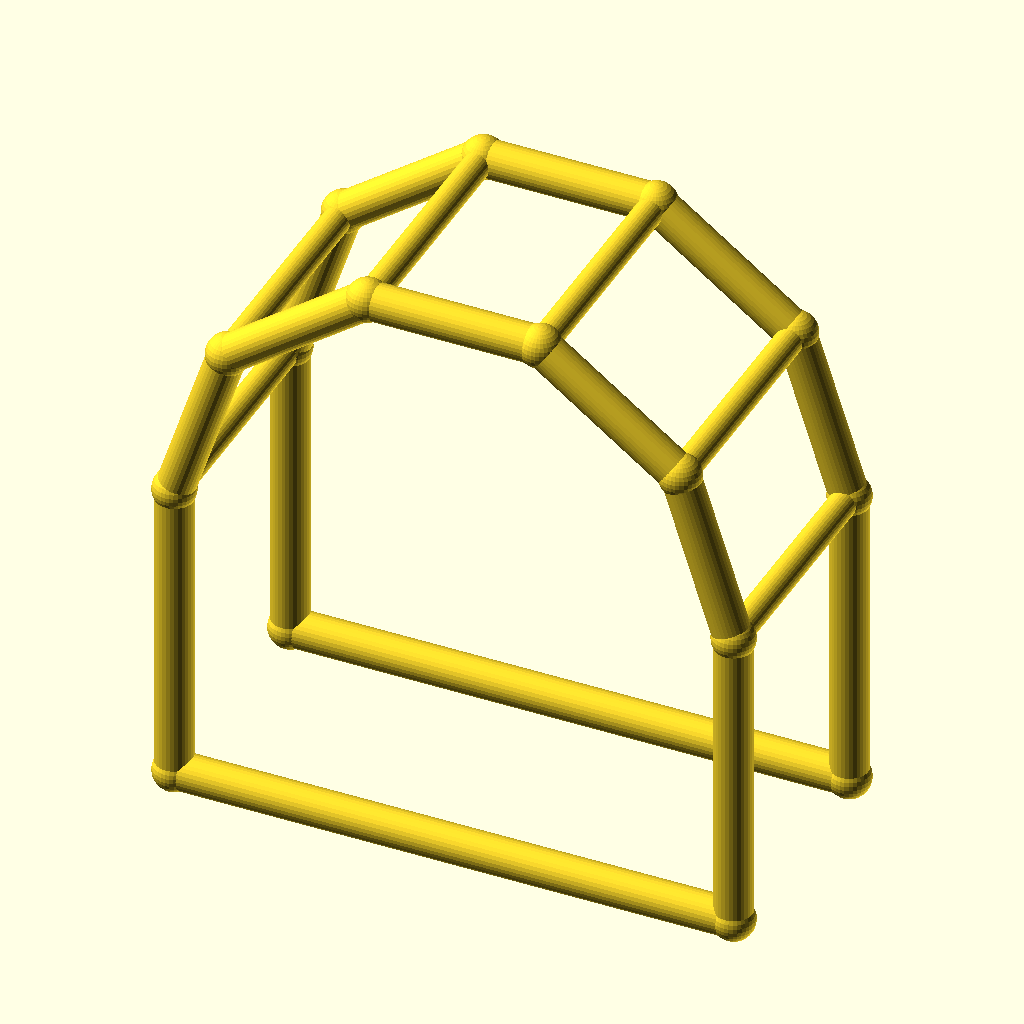
Cell 1: rendered with the file's own defaults.
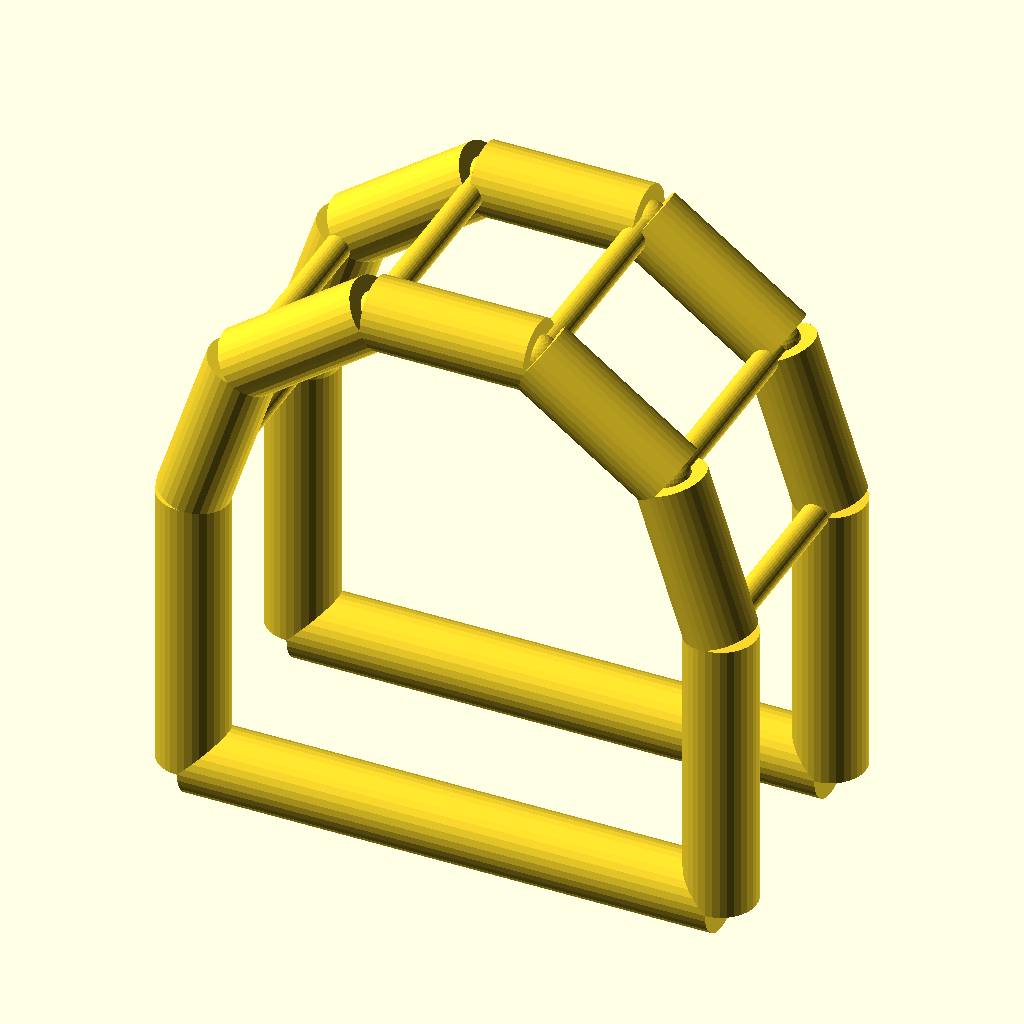
Cell 2: chord_r = 6 (everything else at default).
The same orthographic view direction (rotation 55°, 0°, 25°; colour scheme Cornfield) for every cell, with the view re-fitted per cell, so scale and position can differ between cells.
Source of the model, optional_data/data/wire4/pergola/scene_0041.scad:
$fn = 32;

// ----------------------------------------------------------------------
// Pergola arch: 5-segment arches, span 90 mm
// ----------------------------------------------------------------------

// --- parameters (mm) ---
span = 90;                // arch span, X
post_h = 50;              // post height
arch_r = 45;              // arch radius
depth = 40;               // frame spacing, Y
chord_r = 3;              // arch and post member radius
brace_r = 2.2;            // purlin member radius
joint_r = 3.4;            // joint ball radius

bbox_x = 96.8;  // overall X, joints included
bbox_y = 46.8;  // overall Y, joints included
bbox_z = 99.6;  // overall Z, joints included
chord_d = 2 * chord_r;  // arch stock diameter
brace_d = 2 * brace_r;  // purlin stock diameter
nodes = [[0.0, 0.0, 0.0], [90.0, 0.0, 0.0], [0.0, 0.0, 50.0], [8.5942, 0.0, 76.4503], [31.0942, 0.0, 92.7975], [58.9058, 0.0, 92.7975], [81.4058, 0.0, 76.4503], [90.0, 0.0, 50.0], [0.0, 40.0, 0.0], [90.0, 40.0, 0.0], [0.0, 40.0, 50.0], [8.5942, 40.0, 76.4503], [31.0942, 40.0, 92.7975], [58.9058, 40.0, 92.7975], [81.4058, 40.0, 76.4503], [90.0, 40.0, 50.0]];

module member(a, b, r) {
  /* round stock from joint a to joint b, ends buried in the joint balls */
  d = b - a;
  length = norm(d);
  translate(a) rotate([0, acos(d[2] / length), atan2(d[1], d[0])])
    cylinder(h = length, r = r);
}

module joint(p, r) {
  /* ball at the joint centre, fatter than every member meeting there */
  translate(p) sphere(r = r);
}

/* members - each call is one graph edge */
member(nodes[0], nodes[2], chord_r);
member(nodes[1], nodes[7], chord_r);
member(nodes[0], nodes[1], chord_r);
member(nodes[2], nodes[3], chord_r);
member(nodes[3], nodes[4], chord_r);
member(nodes[4], nodes[5], chord_r);
member(nodes[5], nodes[6], chord_r);
member(nodes[6], nodes[7], chord_r);
member(nodes[8], nodes[10], chord_r);
member(nodes[9], nodes[15], chord_r);
member(nodes[8], nodes[9], chord_r);
member(nodes[10], nodes[11], chord_r);
member(nodes[11], nodes[12], chord_r);
member(nodes[12], nodes[13], chord_r);
member(nodes[13], nodes[14], chord_r);
member(nodes[14], nodes[15], chord_r);
member(nodes[2], nodes[10], brace_r);
member(nodes[3], nodes[11], brace_r);
member(nodes[4], nodes[12], brace_r);
member(nodes[5], nodes[13], brace_r);
member(nodes[6], nodes[14], brace_r);
member(nodes[7], nodes[15], brace_r);

/* joint balls */
for (p = nodes) joint(p, joint_r);
Customizer parameters (derived from the source; name, type, default, range or options):
span: number, default 90
post_h: number, default 50
arch_r: number, default 45
depth: number, default 40
chord_r: number, default 3
brace_r: number, default 2.2
joint_r: number, default 3.4
bbox_x: number, default 96.8
bbox_y: number, default 46.8
bbox_z: number, default 99.6
